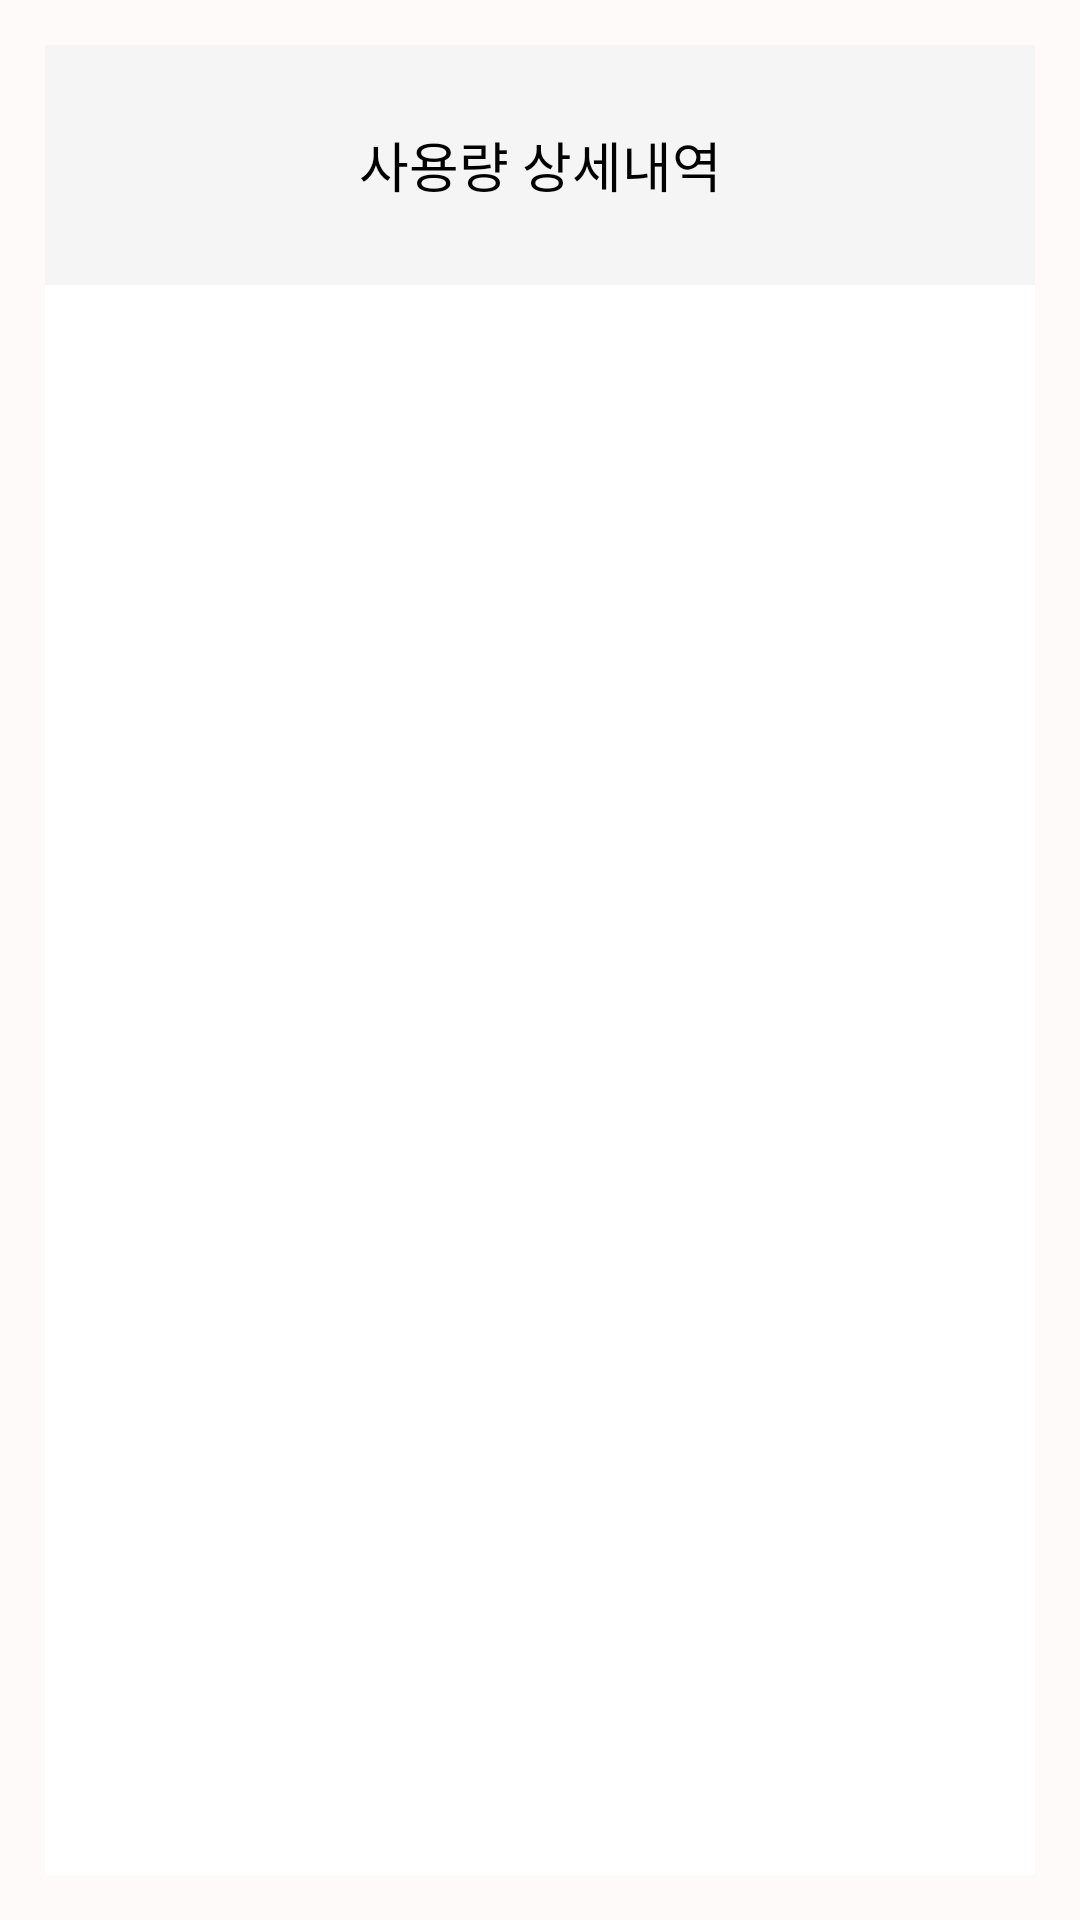

Here is an Android app screen rendered from its layout file. Give the layout XML and the strings, colors and styles it references.
<!-- AndroidManifest.xml: application theme Theme.MySmartel_ver_1 -->
<!-- res/layout/fragment_lgt_deduct_detail_view.xml -->
<LinearLayout xmlns:android="http://schemas.android.com/apk/res/android"
    xmlns:tools="http://schemas.android.com/tools"
    android:layout_width="match_parent"
    android:layout_height="match_parent"
    xmlns:app="http://schemas.android.com/apk/res-auto"
    android:layout_weight="0.8"
    android:background="#fffafa"
    android:orientation="vertical"
    tools:context="com.smartelmall.mysmartel_ver_1.LGT.Deduct.LgtDeductDetailViewFragment"
    android:id="@+id/fragmentLgtDeductDetailView"
    android:padding="15dp">

    <LinearLayout
        android:layout_width="match_parent"
        android:layout_height="match_parent"
        android:background="@color/white"
        android:orientation="vertical">

    <androidx.constraintlayout.widget.ConstraintLayout
        android:layout_width="match_parent"
        android:layout_height="wrap_content"
        android:orientation="horizontal">

        <TextView
            android:id="@+id/textView17"
            android:layout_width="match_parent"
            android:layout_height="80sp"
            android:background="#f5f5f5"
            android:gravity="center"
            android:text="사용량 상세내역"
            android:textColor="@color/black"
            android:textSize="18sp"
            app:layout_constraintEnd_toEndOf="parent"
            app:layout_constraintStart_toStartOf="parent"
            app:layout_constraintTop_toTopOf="parent" />

        <ImageButton
            android:id="@+id/btn_pgDown"
            android:layout_width="30sp"
            android:layout_height="30sp"
            android:layout_marginTop="4dp"
            android:background="#f5f5f5"
            android:src="@drawable/ic_arrow_down"
            app:layout_constraintStart_toStartOf="parent"
            app:layout_constraintTop_toTopOf="parent" />

    </androidx.constraintlayout.widget.ConstraintLayout>

        <ScrollView
            android:layout_width="match_parent"
            android:layout_height="wrap_content">

            <LinearLayout
                android:layout_width="match_parent"
                android:layout_height="wrap_content"
                android:orientation="vertical">

                <TextView
                    android:id="@+id/dataTextView"
                    android:layout_width="match_parent"
                    android:layout_height="wrap_content"
                    android:text="Loading..."
                    android:gravity="center"
                    android:textSize="18sp"
                    android:textColor="@android:color/black"
                    android:padding="16dp"
                    android:visibility="gone"/>

                <androidx.recyclerview.widget.RecyclerView
                    android:id="@+id/recyclerView"
                    android:layout_width="match_parent"
                    android:layout_height="wrap_content"/>

            </LinearLayout>

        </ScrollView>

    </LinearLayout>

</LinearLayout>
<!-- resources referenced by this layout -->
<resources>
  <color name="black">#FF000000</color>
  <color name="white">#FFFFFFFF</color>
  <style name="Theme.MySmartel_ver_1" parent="Theme.AppCompat.Light.NoActionBar">
          <item name="android:windowFullscreen">true</item>
          
          <item name="colorPrimary">@color/purple_500</item>
          <item name="colorPrimaryVariant">@color/purple_700</item>
          <item name="colorOnPrimary">@color/white</item>
          
          <item name="colorSecondary">@color/teal_200</item>
          <item name="colorSecondaryVariant">@color/teal_700</item>
          <item name="colorOnSecondary">@color/black</item>
          
          <item name="android:statusBarColor">?attr/colorPrimaryVariant</item>
          
      </style>
  <color name="purple_500">#FF6200EE</color>
  <color name="purple_700">#FF3700B3</color>
  <color name="teal_200">#FF03DAC5</color>
  <color name="teal_700">#FF018786</color>
</resources>
